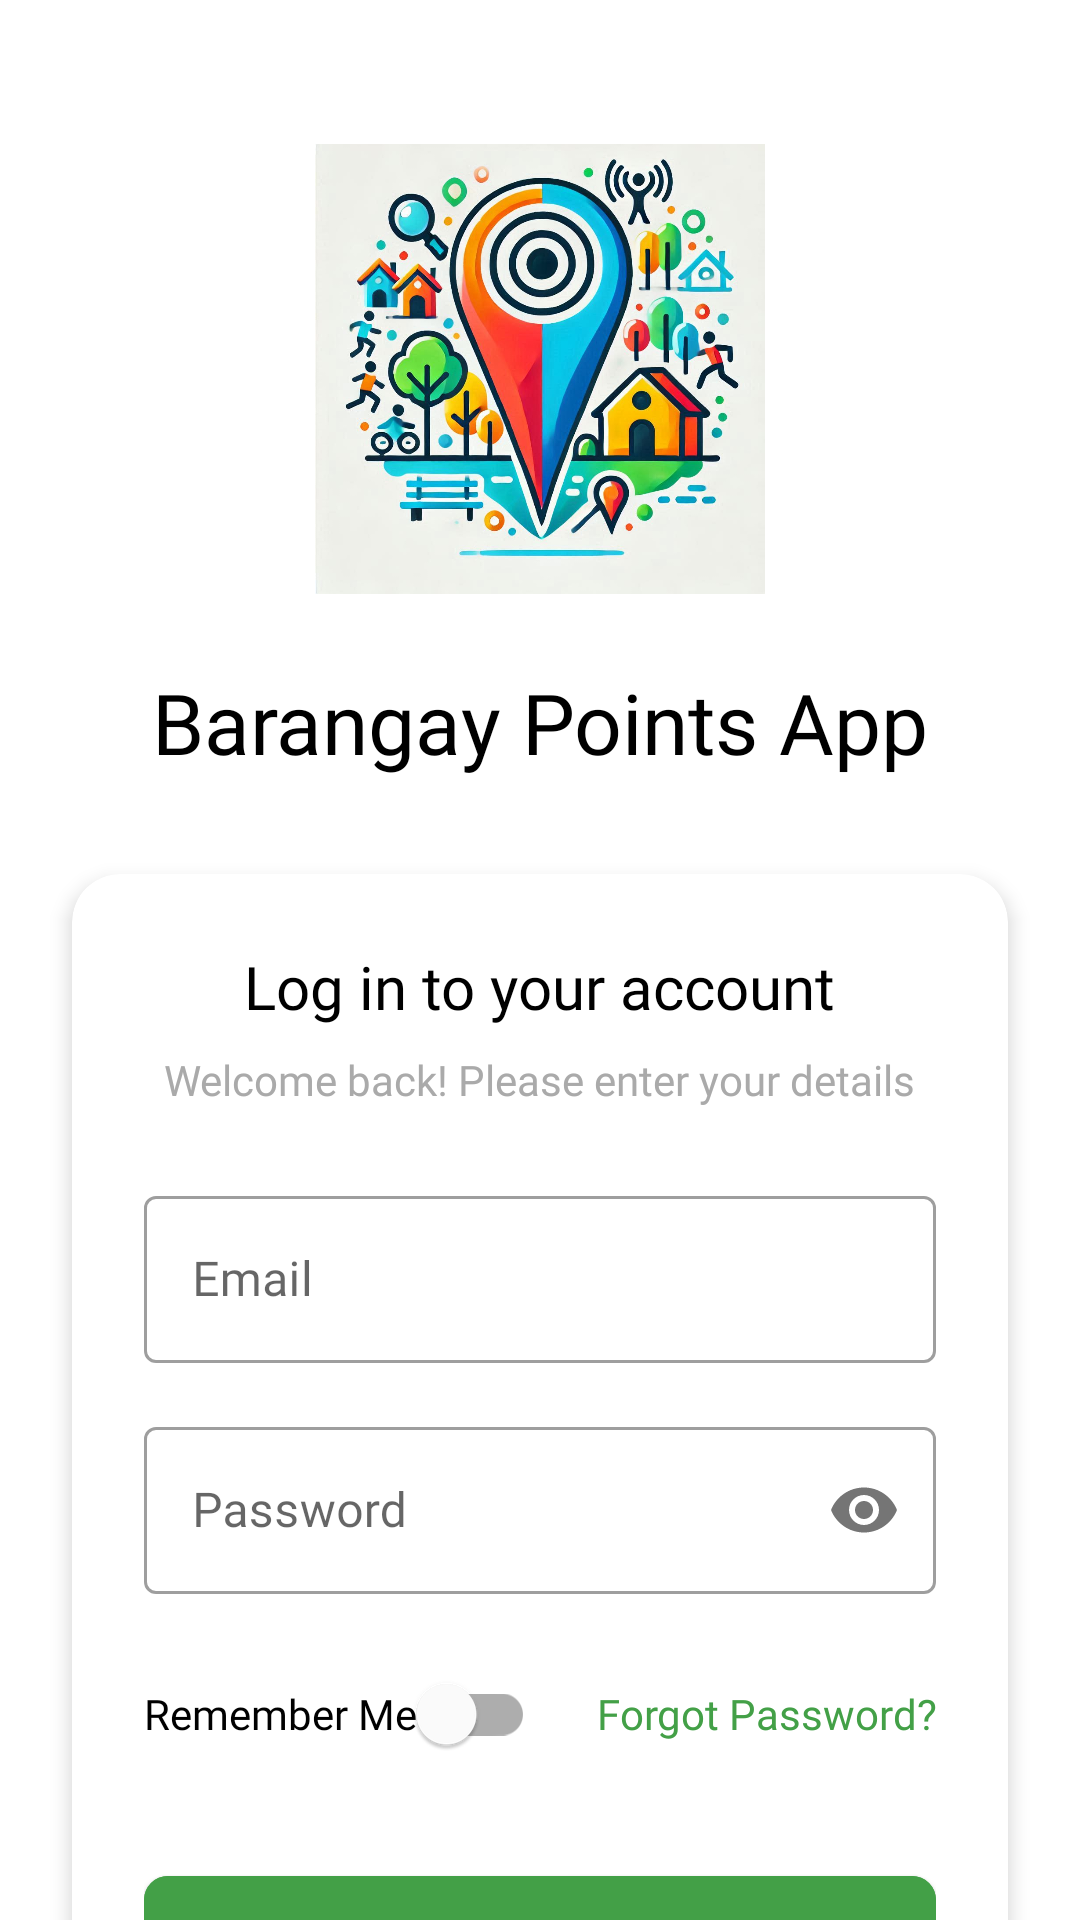

This screen was rendered from an Android layout file. Write that file and the resources it references.
<!-- AndroidManifest.xml: application theme Theme.MyApplication -->
<!-- res/layout/activity_main.xml -->
<?xml version="1.0" encoding="utf-8"?>
<androidx.constraintlayout.widget.ConstraintLayout xmlns:android="http://schemas.android.com/apk/res/android"
    xmlns:app="http://schemas.android.com/apk/res-auto"
    xmlns:tools="http://schemas.android.com/tools"
    android:id="@+id/main"
    android:layout_width="match_parent"
    android:layout_height="match_parent"
    android:background="@color/white"
    tools:context="ClientSide.LoginAndSignup.MainActivity">

    <ImageView
        android:id="@+id/logoImageView"
        android:layout_width="150dp"
        android:layout_height="150dp"
        android:layout_marginTop="48dp"
        app:layout_constraintTop_toTopOf="parent"
        app:layout_constraintStart_toStartOf="parent"
        app:layout_constraintEnd_toEndOf="parent"
        app:srcCompat="@drawable/logo_for_a_barangay_point_tracker_app" />

    <TextView
        android:id="@+id/appNameTextView"
        android:layout_width="wrap_content"
        android:layout_height="wrap_content"
        android:layout_marginTop="24dp"
        android:fontFamily="@font/alexandria_bold"
        android:text="Barangay Points App"
        android:textSize="28sp"
        android:textColor="@android:color/black"
        app:layout_constraintTop_toBottomOf="@id/logoImageView"
        app:layout_constraintStart_toStartOf="parent"
        app:layout_constraintEnd_toEndOf="parent" />

    <androidx.cardview.widget.CardView
        android:id="@+id/loginCardView"
        android:layout_width="0dp"
        android:layout_height="wrap_content"
        android:layout_marginTop="32dp"
        app:cardCornerRadius="16dp"  app:cardElevation="4dp"  app:layout_constraintTop_toBottomOf="@id/appNameTextView"
        app:layout_constraintStart_toStartOf="parent"
        app:layout_constraintEnd_toEndOf="parent"
        android:layout_marginStart="24dp"
        android:layout_marginEnd="24dp">

        <LinearLayout
            android:layout_width="match_parent"
            android:layout_height="wrap_content"
            android:orientation="vertical"
            android:padding="24dp">

            <TextView
                android:id="@+id/loginTitleTextView"
                android:layout_width="wrap_content"
                android:layout_height="wrap_content"
                android:fontFamily="@font/alexandria_bold"
                android:text="Log in to your account"
                android:textSize="20sp"
                android:textColor="@android:color/black"
                android:layout_gravity="center_horizontal"/>

            <TextView
                android:id="@+id/loginSubtitleTextView"
                android:layout_width="wrap_content"
                android:layout_height="wrap_content"
                android:layout_marginTop="8dp"
                android:fontFamily="@font/alexandria"
                android:text="Welcome back! Please enter your details"
                android:textSize="14sp"
                android:textColor="@android:color/darker_gray"
                android:layout_gravity="center_horizontal"/>

            <com.google.android.material.textfield.TextInputLayout
                android:id="@+id/emailInputLayout"
                android:layout_width="match_parent"
                android:layout_height="wrap_content"
                android:layout_marginTop="24dp"
                android:hint="Email"
                style="@style/Widget.MaterialComponents.TextInputLayout.OutlinedBox">

                <com.google.android.material.textfield.TextInputEditText
                    android:id="@+id/emailEditText"
                    android:layout_width="match_parent"
                    android:layout_height="wrap_content"
                    android:inputType="textEmailAddress"
                    android:fontFamily="@font/alexandria" />

            </com.google.android.material.textfield.TextInputLayout>

            <com.google.android.material.textfield.TextInputLayout
                android:id="@+id/passwordInputLayout"
                android:layout_width="match_parent"
                android:layout_height="wrap_content"
                android:layout_marginTop="16dp"
                android:hint="Password"
                app:passwordToggleEnabled="true"
                style="@style/Widget.MaterialComponents.TextInputLayout.OutlinedBox">

                <com.google.android.material.textfield.TextInputEditText
                    android:id="@+id/passwordEditText"
                    android:layout_width="match_parent"
                    android:layout_height="wrap_content"
                    android:inputType="textPassword"
                    android:fontFamily="@font/alexandria" />

            </com.google.android.material.textfield.TextInputLayout>

            <LinearLayout
                android:layout_width="match_parent"
                android:layout_height="wrap_content"
                android:orientation="horizontal"
                android:layout_marginTop="16dp"
                android:gravity="center_vertical">

                <com.google.android.material.switchmaterial.SwitchMaterial
                    android:id="@+id/rememberMeSwitch"
                    android:layout_width="wrap_content"
                    android:layout_height="wrap_content"
                    android:text="Remember Me"
                    android:fontFamily="@font/alexandria"
                    android:textSize="14sp" />

                <TextView
                    android:id="@+id/forgotPasswordTextView"
                    android:layout_width="wrap_content"
                    android:layout_height="wrap_content"
                    android:fontFamily="@font/alexandria"
                    android:text="Forgot Password?"
                    android:textColor="#43A047"
                    android:textSize="14sp"
                    android:layout_marginStart="8dp"
                    android:layout_weight="1"
                    android:gravity="end"/>

            </LinearLayout>


            <com.google.android.material.button.MaterialButton
                android:id="@+id/signInButton"
                android:layout_width="match_parent"
                android:layout_height="wrap_content"
                android:layout_marginTop="24dp"
                android:backgroundTint="#43A047"
                android:fontFamily="@font/alexandria"
                android:padding="12dp"
                android:text="Sign in"
                android:textSize="16sp"
                app:cornerRadius="8dp" />

        </LinearLayout>

    </androidx.cardview.widget.CardView>


    <LinearLayout
        android:layout_width="wrap_content"
        android:layout_height="wrap_content"
        android:orientation="horizontal"
        android:layout_marginTop="24dp"
        app:layout_constraintTop_toBottomOf="@id/loginCardView"
        app:layout_constraintStart_toStartOf="parent"
        app:layout_constraintEnd_toEndOf="parent">

        <TextView
            android:id="@+id/noAccountTextView"
            android:layout_width="wrap_content"
            android:layout_height="wrap_content"
            android:fontFamily="@font/alexandria"
            android:text="Don't have an account? "
            android:textSize="14sp" />

        <TextView
            android:id="@+id/signUpTextView"
            android:layout_width="wrap_content"
            android:layout_height="wrap_content"
            android:fontFamily="@font/alexandria_bold"
            android:text="Sign up"
            android:textColor="#43A047"
            android:textSize="14sp" />

    </LinearLayout>

</androidx.constraintlayout.widget.ConstraintLayout>
<!-- resources referenced by this layout -->
<resources>
  <color name="white">#FFFFFF</color>
  <!-- drawable logo_for_a_barangay_point_tracker_app: png bitmap (drawable, 149523 bytes) -->
  <style name="Theme.MyApplication" parent="Base.Theme.MyApplication" />
  <style name="Base.Theme.MyApplication" parent="Theme.MaterialComponents.DayNight.NoActionBar">
      </style>
</resources>
